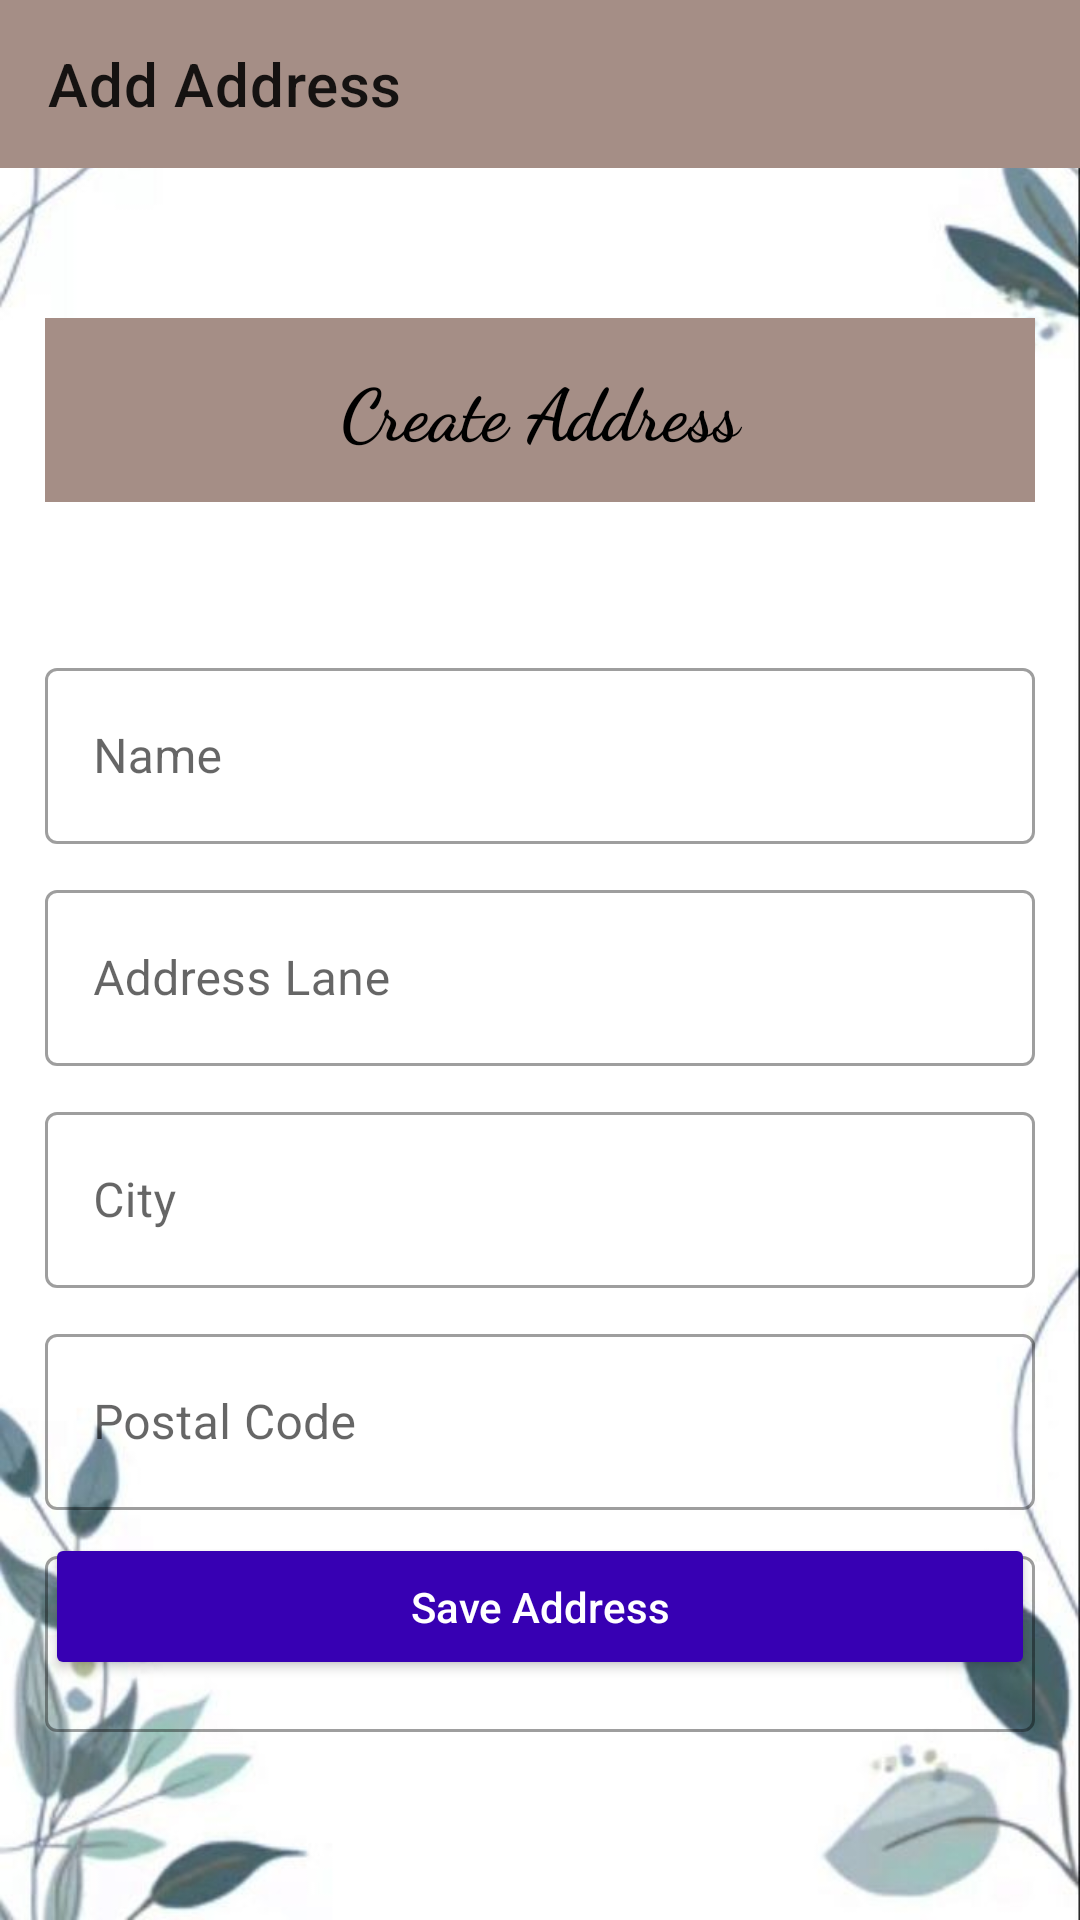

This screen was rendered from an Android layout file. Write that file and the resources it references.
<!-- AndroidManifest.xml: application theme Theme.ClickCart -->
<!-- res/layout/activity_add_address.xml -->
<?xml version="1.0" encoding="utf-8"?>
<androidx.constraintlayout.widget.ConstraintLayout xmlns:android="http://schemas.android.com/apk/res/android"
    xmlns:app="http://schemas.android.com/apk/res-auto"
    xmlns:tools="http://schemas.android.com/tools"
    android:layout_width="match_parent"
    android:layout_height="match_parent"
    android:background = "@drawable/addaddressbg"
    tools:context=".activities.AddAddressActivity">

    <androidx.appcompat.widget.Toolbar
        android:id="@+id/add_address_toolbar"
        android:layout_width="match_parent"
        android:layout_height="wrap_content"
        android:background="#A58E86"
        app:title="Add Address"
        android:minHeight="?attr/actionBarSize"
        android:theme="?attr/actionBarTheme"
        app:layout_constraintEnd_toEndOf="parent"
        app:layout_constraintStart_toStartOf="parent"
        app:layout_constraintTop_toTopOf="parent" />

    <TextView
        android:id="@+id/textView8"
        android:layout_width="330dp"
        android:layout_height="wrap_content"
        android:gravity="center"
        android:padding="14dp"
        android:layout_marginTop="50dp"
        android:text="Create Address"
        android:fontFamily="cursive"
        android:textColor="@color/black"
        android:background="#A58E86"
        android:textStyle="bold"
        android:textSize="24sp"
        app:layout_constraintBottom_toBottomOf="parent"
        app:layout_constraintEnd_toEndOf="parent"
        app:layout_constraintStart_toStartOf="parent"
        app:layout_constraintVertical_bias="0.0"
        app:layout_constraintWidth_percent=".9"
        app:layout_constraintTop_toBottomOf="@+id/add_address_toolbar" />

    <com.google.android.material.textfield.TextInputLayout
        android:id="@+id/textInputLayout3"
        style="@style/Widget.MaterialComponents.TextInputLayout.OutlinedBox"
        android:layout_width="330dp"
        android:layout_height="64dp"
        android:layout_marginTop="50dp"
        android:hint="Name"
        android:gravity="center"
        app:layout_constraintEnd_toEndOf="parent"
        app:layout_constraintStart_toStartOf="parent"
        app:layout_constraintTop_toBottomOf="@+id/textView8">

        <EditText
            android:id="@+id/ad_name"
            android:layout_width="match_parent"
            android:layout_height="match_parent"
            android:inputType="text" />

    </com.google.android.material.textfield.TextInputLayout>

    <com.google.android.material.textfield.TextInputLayout
        android:id="@+id/textInputLayout4"
        style="@style/Widget.MaterialComponents.TextInputLayout.OutlinedBox"
        android:layout_width="330dp"
        android:layout_height="64dp"
        android:layout_marginTop="10dp"
        android:hint="Address Lane"
        android:gravity="center"
        app:layout_constraintEnd_toEndOf="parent"
        app:layout_constraintStart_toStartOf="parent"
        app:layout_constraintTop_toBottomOf="@+id/textInputLayout3">

        <EditText
            android:id="@+id/ad_address"
            android:layout_width="match_parent"
            android:layout_height="match_parent"
            android:inputType="text" />
    </com.google.android.material.textfield.TextInputLayout>

    <com.google.android.material.textfield.TextInputLayout
        android:id="@+id/textInputLayout5"
        style="@style/Widget.MaterialComponents.TextInputLayout.OutlinedBox"
        android:layout_width="330dp"
        android:layout_height="64dp"
        android:layout_marginTop="10dp"
        android:hint="City"
        android:gravity="center"
        app:layout_constraintEnd_toEndOf="parent"
        app:layout_constraintStart_toStartOf="parent"
        app:layout_constraintTop_toBottomOf="@+id/textInputLayout4">

        <EditText
            android:id="@+id/ad_city"
            android:layout_width="match_parent"
            android:layout_height="match_parent"
            android:inputType="text" />

    </com.google.android.material.textfield.TextInputLayout>

    <com.google.android.material.textfield.TextInputLayout
        android:id="@+id/textInputLayout6"
        style="@style/Widget.MaterialComponents.TextInputLayout.OutlinedBox"
        android:layout_width="330dp"
        android:layout_height="64dp"
        android:layout_marginTop="10dp"
        android:hint="Postal Code"
        android:gravity="center"
        app:layout_constraintEnd_toEndOf="parent"
        app:layout_constraintStart_toStartOf="parent"
        app:layout_constraintTop_toBottomOf="@+id/textInputLayout5">

        <EditText
            android:id="@+id/ad_code"
            android:layout_width="match_parent"
            android:layout_height="match_parent"
            android:inputType="number" />
    </com.google.android.material.textfield.TextInputLayout>

    <com.google.android.material.textfield.TextInputLayout
        style="@style/Widget.MaterialComponents.TextInputLayout.OutlinedBox"
        android:layout_width="330dp"
        android:layout_height="64dp"
        android:layout_marginTop="10dp"
        android:hint="Phone Number"
        android:gravity="center"
        app:layout_constraintEnd_toEndOf="parent"
        app:layout_constraintStart_toStartOf="parent"
        app:layout_constraintTop_toBottomOf="@+id/textInputLayout6">

        <EditText
            android:id="@+id/ad_phone"
            android:layout_width="match_parent"
            android:layout_height="match_parent"
            android:inputType="number" />
    </com.google.android.material.textfield.TextInputLayout>

    <Button

        android:id="@+id/ad_add_address"
        android:layout_width="330dp"
        android:layout_height="wrap_content"
        android:layout_marginBottom="80dp"
        android:text="Save Address"
        android:textColor="@android:color/white"
        android:backgroundTint="@color/purple_700"
        android:padding="15dp"
        android:textAllCaps="false"
        app:layout_constraintWidth_percent=".9"
        app:layout_constraintBottom_toBottomOf="parent"
        app:layout_constraintEnd_toEndOf="parent"
        app:layout_constraintStart_toStartOf="parent" />

</androidx.constraintlayout.widget.ConstraintLayout>
<!-- resources referenced by this layout -->
<resources>
  <color name="black">#FF000000</color>
  <color name="purple_700">#FF3700B3</color>
  <!-- drawable addaddressbg: jpg bitmap (drawable, 25271 bytes) -->
  <style name="Theme.ClickCart" parent="Theme.MaterialComponents.DayNight.NoActionBar">
          
          <item name="colorPrimary">@color/purple_500</item>
          <item name="colorPrimaryVariant">@color/purple_700</item>
          <item name="colorOnPrimary">@color/white</item>
          
          <item name="colorSecondary">@color/teal_200</item>
          <item name="colorSecondaryVariant">@color/teal_700</item>
          <item name="colorOnSecondary">@color/black</item>
          
          <item name="android:statusBarColor" tools:targetApi="l">?attr/colorPrimaryVariant</item>
          
      </style>
  <color name="purple_500">#FF6200EE</color>
  <color name="white">#FFFFFFFF</color>
  <color name="teal_200">#FF03DAC5</color>
  <color name="teal_700">#FF018786</color>
</resources>
